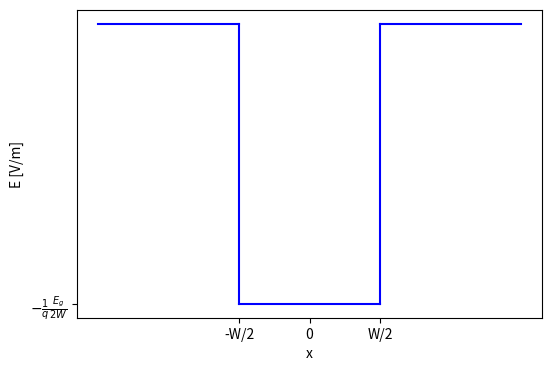
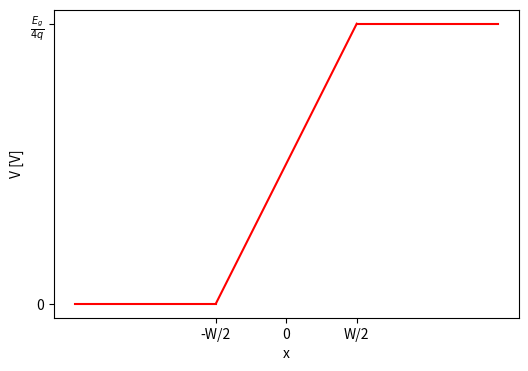
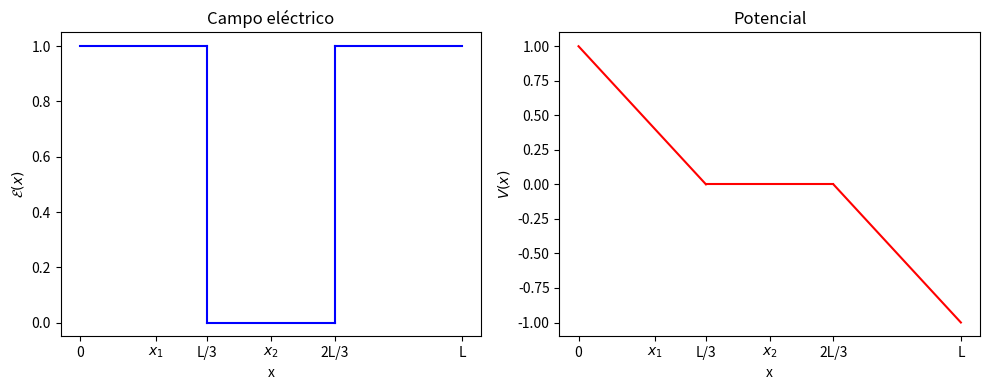

Python code for these plots, in order:
import numpy as np
import matplotlib.pyplot as plt
import scipy as spy
import scipy.constants as cte

###################################################
# Constantes ######################################
###################################################


T300=300        # Temperatura a 300 K
T1273=1273.15   # Temperatura a 1273.15 K (1000 ºC)
EgSi=1.12       # Energía del gap de silicio promedio
EgGe=0.66       # Energía del gap de gemranio promedio
EgGeAs=1.42     # Energía del gap de GeAs promedio
mnSi=1.18*cte.electron_mass    # Masa del hueco en el silicio 300K) en m_e
mpSi= 0.81*cte.electron_mass   # Masa del electron en el silicio 300K) en m_e
niSi300=(1.18)*10**(10)          # Concentración intrisenca en el silicio cm^-3
niGe300=2*10**(13)             # Concentración intrisenca en el Ge cm^-3
niGaAs300=2.25*10**(6)         # Concentración intrisenca en el GaAs cm^-3


####################################################
##### Funciones ####################################
####################################################

###################
# Funcion para calcular el nivel intrínseco Ei de un semicondutor
# dada una temperatura T, masas mp*, mn*, energías Ec y Ev
###################

def energía_intriseca(Ec,Ev,T,mp,mn): # Ec y Ev en eV, T en K, mp y mn en la misma unidad
    Ei=(Ec+Ev)/2+(3/4)*(cte.Boltzmann*T/cte.e)*np.log(mp/mn)
    return Ei # Ei en eV

###################
# Funcion para calcular la masa efectiva de un portador 
# dada una temperatura T y una densidad efectiva N
###################

def masa_efectiva(N,T): # N en cm^-3, T en K # 
    m=((N*10**6/(2))**(2/3))*(2*cte.hbar**2*np.pi/(cte.Boltzmann*T))
    return m


##################
# Funcion para calcular Eg en función de la temperatura y dos parámetros
# Función de Varshini
##################

def Varshini(T,Eg0): # T en K, Eg0 en eV
    Eg=Eg0-(4.73*10**(-4)*T**2)/(T+636)
    return Eg



##################
# Funcion para calcular el número de impurezas excitadas en función
# del número de átomos dadores, temperatura y energía de fermi
##################

def f_Nd(ND,T,EF,ED): # T en K, EF y ED en eV, ND cm-3
    Nd=ND/(1+2*np.e((EF-ED)/(cte.k*T/cte.e)))
    return Nd

##################
# Densidad equivalente para una masa y temperatura (portadores) 
##################

def Ncv(mn,T):
    Nc=(2*(mn*cte.Boltzmann*T/(2*np.pi*cte.hbar**2))**(3/2))/10**6
    return Nc

##################
# concentración intrínseca por unidad de volumen
##################

def ni(T,mn,mp,Eg): # T en K, EF y ED en eV, ND cm-3
    ni=np.sqrt(Ncv(mn,T)*Ncv(mp,T))*np.e**(-Eg*cte.e/(2*cte.Boltzmann*T))
    return ni


##################
# Conentración de impurezas en función del numero de átomos donadores/aceptores
# la energía de fermi, ED y la temperatura.
##################

def ND_efectivo(T,ND,EF,ED):
    ND_efectivo=ND/(1+2*np.e**((EF-ED)*cte.e/(cte.Boltzmann*T)))
    return ND_efectivo


##################
# Energía de Fermi en función de la ND y ni 
# Asumimos ionización total y temperatura ambiente (ni=10**-9)
##################

def Energia_Fermi_ambiente(Nd,ni,T): #energía_intriseca(0,1.12,300,mpSi,mnSi)+
    Energia=energía_intriseca(-EgSi,0,300,mpSi,mnSi)+(cte.Boltzmann*T/cte.e)*(np.log(Nd/ni))
    return Energia

##################
# Cálculo e la resistividad para n,p,un,up dados
##################

def resistividad(up,un,p,n):
    rho=1/(cte.e*(un*n+up*p))
    return rho

####################################################
##### Ejercicios ###################################
####################################################

###################
### Ejercicio 10 ##
###################

unGaAs=9200
upGaAs=320

# Apartado a)
rho=resistividad(upGaAs,upGaAs,niGaAs300,niGaAs300)

# Apartado b)
muimp150=((150/300)**(-1.5))*1300

# Apartado c)
mu1=250
mu2=650
mu=1/(1/mu1+1/mu2)

print("--------------------------")    
print("Ejercicio 10")
print("Apartado a)")
print("Resistividad GaAs intríseco 300K=%e"%rho)
print("Apartado b)")
print("Movilidad 150K=",muimp150)
print("Apartado c)")
print("Movilidad 150k=",mu)

###################
### Ejercicio 11 ##
###################

def mu_mayoritaria_n(N):
    mun=65+1265/(1+(N/(8.5*10**16))**0.72)
    return mun

def mu_mayoritaria_p(N):
    mun=48+447/(1+(N/(6.3*10**16))**0.76)
    return mun


def mu_minoritaria_n(N):
    mun=232+1180/(1+(N/(8*10**16))**0.9)
    return mun


def mu_minoritaria_p(N):
    mun=130+370/(1+(N/(8*10**16))**1.25)
    return mun



print("--------------------------")    
print("Ejercicio 11")
NA1=10**15
ND1=5*10**15
NA2=5*10**15
print("Apartado a)")    
print("n=%.2e \\cm^-3"%(niSi300**2/NA1 ))
print("\\mu_p=%.2e "%mu_mayoritaria_p(NA1))
print("\\mu_n=%.2e "%mu_minoritaria_n(NA1))
print("\\rho = %.2e"%resistividad(mu_mayoritaria_p(NA1),mu_minoritaria_n(NA1),NA1,niSi300**2/NA1))

print("Apartado b)")    
print("p=%.2e \\cm^-3"%(niSi300**2/ND1 ))
print("\\mu_n=%.2e \\tquad "%mu_mayoritaria_n(ND1))
print("\\mu_p=%.2e \\tquad "%mu_minoritaria_p(ND1))
print("\\rho = %.2e"%resistividad(mu_minoritaria_p(ND1),mu_mayoritaria_n(ND1),niSi300**2/ND1,ND1))


print("Apartado c)")    
print("n=%.2e \\cm^-3"%(niSi300**2/NA2 ))
print("\\mu_p=%.2e  "%mu_mayoritaria_p(NA2))
print("\\mu_n=%.2e  "%mu_minoritaria_n(NA2))
print("\\rho = %.2e"%resistividad(mu_mayoritaria_p(NA2),mu_minoritaria_n(NA2),NA2,niSi300**2/NA2))



###################
### Ejercicio 12 ##
###################

print("--------------------------")    
print("Ejercicio 12")
a=10**-6
print("Apartado a)")
print("E(x) = %.2e \\ V/m"%(cte.Boltzmann*300/(a*cte.e)))


###################
### Ejercicio 13 ##
###################

taup=3.13*10**-8
taun=1.25*10**-8
n1=niSi300*np.exp((EgSi-0.530-energía_intriseca(EgSi,0,300,mpSi,mnSi))/(cte.Boltzmann*300/cte.e))
p1=niSi300*np.exp(-(EgSi-0.530-energía_intriseca(EgSi,0,300,mpSi,mnSi))/(cte.Boltzmann*300/cte.e))
rho=0.5
n0=(mnSi/(3*rho*taun*cte.e**2))
print("--------------------------")    
print("Ejercicio 13")
print("E_T-E_i=",EgSi-0.530-energía_intriseca(EgSi,0,300,mpSi,mnSi))
print("E_i=",energía_intriseca(EgSi,0,300,mpSi,mnSi))
print("Apartado a)")
print("p_1=%.2e \\ \\cm^{-3} \\quad n_1=%.2e \\ \\cm^{-3} "%(n1,p1))
print("R= %.2e  \\ s^{-1}\\cm^{-3}"%(-(niSi300**2)/(taup*p1+taun*n1)))
print("Apartado b)")
print("\\mun_n=%.2e"%(3*cte.e*taun/mnSi))
print("n_0=  %.2e \\cm^{-3}"%n0)
print("R= %.2e  \\ s^{-1}\\cm^{-3}"%(-(niSi300**2)/(taup*p1+taun*(n1+n0))))

###################
### Ejercicio 14 ##
###################

GL = 10**18
taun=10**-5
taup=10**-5
ND=10**15
print("--------------------------")    
print("Ejercicio 14")
print("Apartado a)")
print("p_{n0}= %.2e \\cm^{-3}"%(niSi300**2/ND))
print("p= %.2e \\cm^{-3}"%(GL*taun+(niSi300**2)/ND))
print("n= %.2e \\cm^{-3}"%(GL*taun+ND))
print("Apartado b)")
print("Sin iluminacion: E_F=%.2e"%(energía_intriseca(EgSi,0,300,mpSi,mnSi)-(cte.Boltzmann*300/cte.e)*(np.log((niSi300**2)/(ND*niSi300)))))    
print("E_F=%.2e \\ \\eV"%(energía_intriseca(EgSi,0,300,mpSi,mnSi)-(cte.Boltzmann*300/cte.e)*(np.log((GL*taun+((niSi300)**2)/ND)/(niSi300)))))

      

###################
### Ejercicio 15 ##
###################

EiSi300=energía_intriseca(EgSi,0,300,mpSi,mnSi)

n=(niSi300*np.exp((EgSi*3/4-EiSi300)/(cte.Boltzmann*300/cte.e)))
p=(niSi300*np.exp(-(EgSi*1/4-EiSi300)/(cte.Boltzmann*300/cte.e)))
mun=mu_mayoritaria_n((niSi300*np.exp((EgSi*3/4-EiSi300)/(cte.Boltzmann*300/cte.e))))
mup=mu_minoritaria_p((niSi300*np.exp((EgSi*3/4-EiSi300)/(cte.Boltzmann*300/cte.e))))
print("--------------------------")    
print("Ejercicio 15")
print("Apartado a)")
print("n=%.2e"%n)
print("p=%.2e"%p)
print("\mu_n=%.2e"%mun)
print("\mu_p=%.2e"%mup)
print("rho=%.2e"%resistividad(mup,mun,p,n))
print("Apartado b)")

plt.figure(figsize=(6,4))
plt.plot([0,1],[0,0],"b")
plt.plot([1,2],[-1,-1],"b")
plt.plot([2,3],[0,0],"b")
plt.plot([1,1],[0,-1],"b")
plt.plot([2,2],[0,-1],"b")

plt.xlabel("x")
plt.ylabel("E [V/m]")
plt.xticks([1,1.5,2],["-W/2","0","W/2"])
plt.yticks([-1],["$-\\frac{1}{q}\\frac{E_g}{2W} $"])
plt.savefig("02_Ejercicio_15_E(x).pdf")

plt.figure(figsize=(6,4))
plt.plot([0,1],[0,0],"r")
plt.plot([1,2],[0,1],"r")
plt.plot([2,3],[1,1],"r")
plt.xlabel("x")
plt.ylabel("V [V]")
plt.xticks([1,1.5,2],["-W/2","0","W/2"])
plt.yticks([0,1],["0","$\\frac{E_g}{4q} $"])
plt.savefig("02_Ejercicio_15_V(x).pdf")

###################
### Ejercicio 16 ##
###################W
Ei0=energía_intriseca(2*EgSi/3,-EgSi/3,300,mpSi,mnSi)
print("--------------------------")    
print("Ejercicio 16")
print("Apartado a)")
print("Ei0=%.2e"%Ei0)


fig, axs = plt.subplots(1, 2, figsize=(10, 4))

# Primera gráfica: seno
axs[0].plot([0,1], [1,1], color='blue')
axs[0].plot([1,1],[0,1],"b")
axs[0].plot([1,2], [0,0], color='blue')
axs[0].plot([2,2],[0,1],"b")
axs[0].plot([2,3], [1,1], color='blue')
axs[0].set_title('Campo eléctrico')
axs[0].set_xlabel('x')
axs[0].set_ylabel('$\\mathcal{E} (x)$')
axs[0].set_xticks([0,0.6,1,1.5,2,3],["0","$x_1$","L/3","$x_2$","2L/3","L"])

# Segunda gráfica: coseno
axs[1].plot([0,1], [1,0], color='red')
axs[1].plot([1,2], [0,0], color='red')
axs[1].plot([2,3], [0,-1], color='red')
axs[1].set_title('Potencial')
axs[1].set_xlabel('x')
axs[1].set_ylabel('$V(x)$')
axs[1].set_xticks([0,0.6,1,1.5,2,3],["0","$x_1$","L/3","$x_2$","2L/3","L"])

# Ajustar el layout para evitar superposiciones
plt.tight_layout()

plt.savefig("02_Ejercicio_16.pdf")



print("Apartado b)")
print("p=%.2e"%(niSi300*np.exp(Ei0/(cte.Boltzmann*300/cte.e))))
